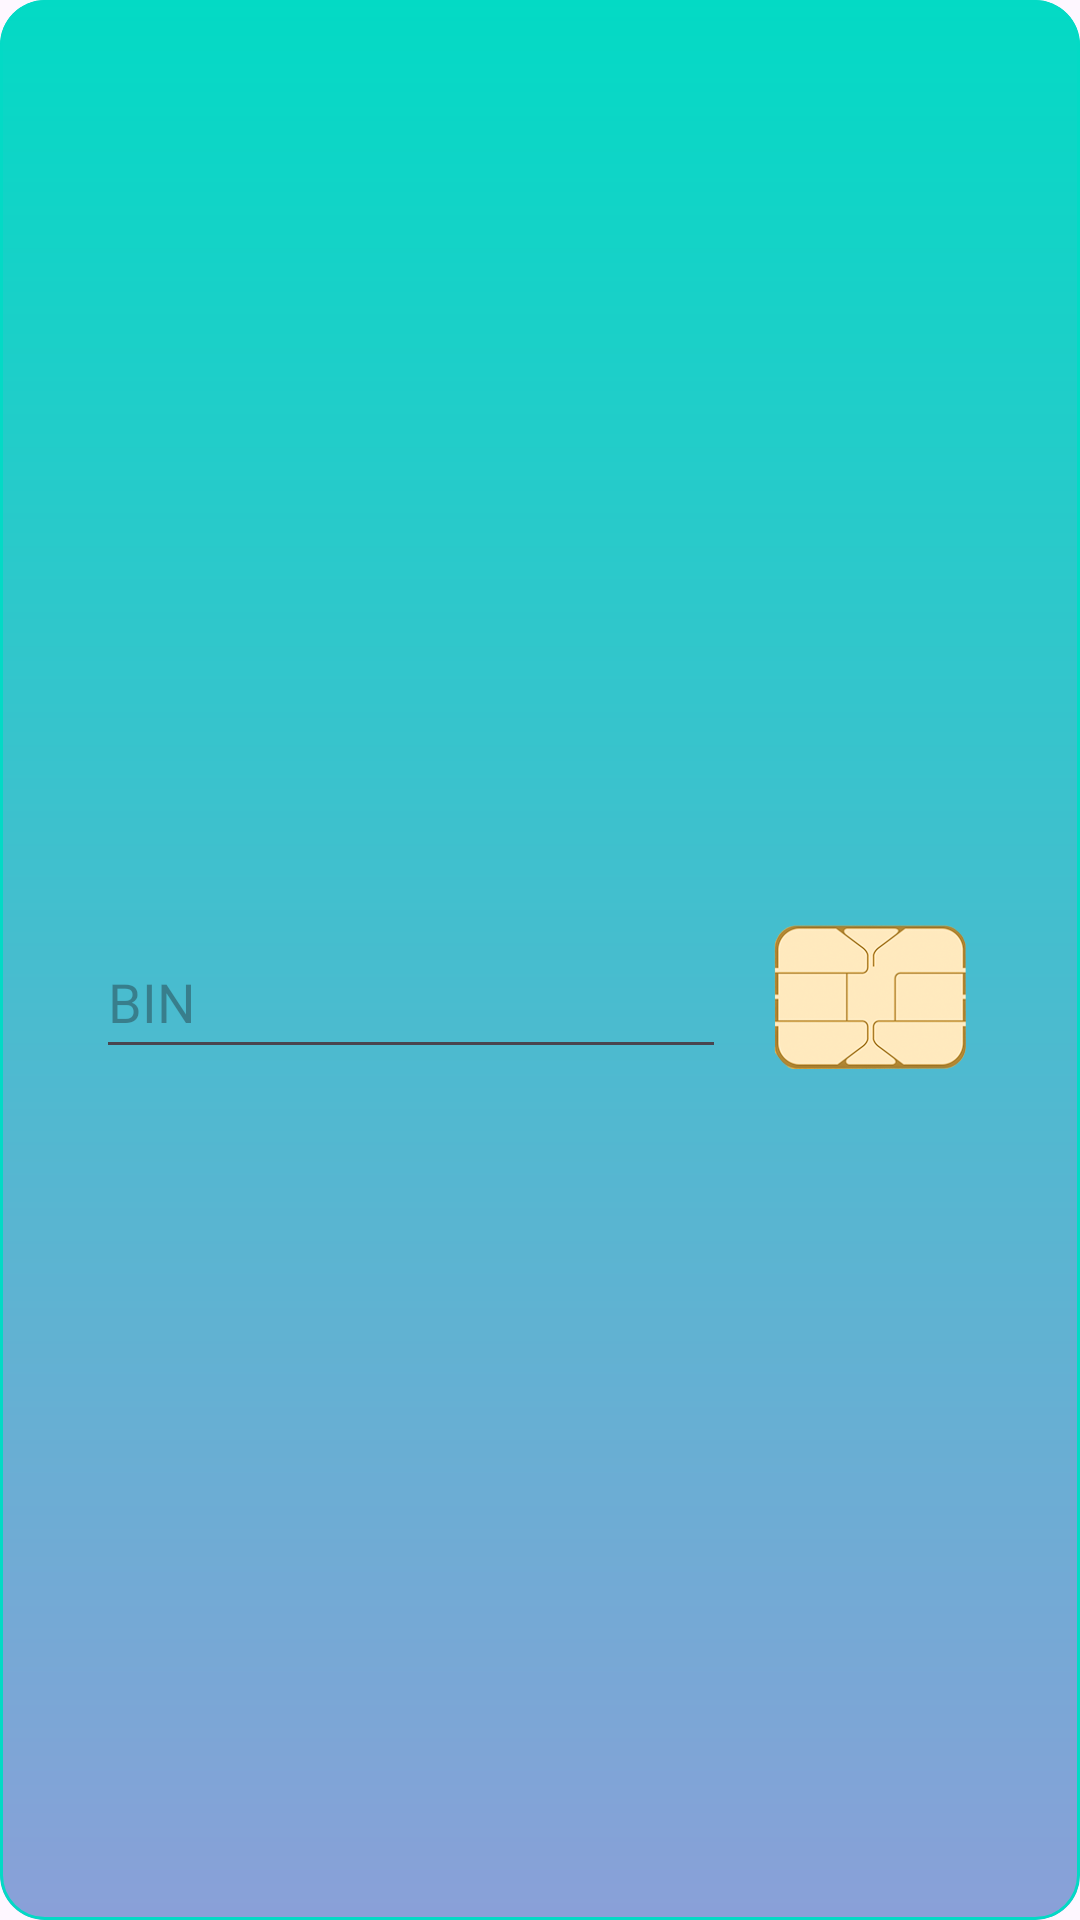

This screen was rendered from an Android layout file. Write that file and the resources it references.
<!-- AndroidManifest.xml: application theme Theme.Material3.DayNight.NoActionBar -->
<!-- res/layout/card_bin.xml -->
<?xml version="1.0" encoding="utf-8"?>
<com.google.android.material.card.MaterialCardView xmlns:android="http://schemas.android.com/apk/res/android"
    xmlns:app="http://schemas.android.com/apk/res-auto"
    xmlns:tools="http://schemas.android.com/tools"
    android:layout_width="match_parent"
    android:layout_height="wrap_content"
    android:layout_marginTop="8dp"
    app:cardBackgroundColor="#00FFFFFF"
    app:cardCornerRadius="15dp"
    app:cardElevation="0dp"
    app:strokeColor="@color/teal_200"
    app:strokeWidth="1dp">

    <androidx.constraintlayout.widget.ConstraintLayout
        android:layout_width="match_parent"
        android:layout_height="match_parent"
        android:background="@drawable/gradient_random"
        android:paddingBottom="8dp">

        <TextView
            android:id="@+id/bankName"
            android:layout_width="wrap_content"
            android:layout_height="wrap_content"
            android:layout_marginStart="16dp"
            android:layout_marginTop="16dp"
            android:textSize="24sp"
            app:layout_constraintStart_toStartOf="parent"
            app:layout_constraintTop_toTopOf="parent" />

        <TextView
            android:id="@+id/type"
            android:layout_width="wrap_content"
            android:layout_height="wrap_content"
            android:layout_marginStart="16dp"
            android:layout_marginTop="32dp"
            android:layout_marginBottom="8dp"
            app:layout_constraintBottom_toBottomOf="parent"
            app:layout_constraintStart_toStartOf="parent"
            app:layout_constraintTop_toBottomOf="@+id/editTextNumber" />

        <EditText
            android:id="@+id/editTextNumber"
            android:layout_width="wrap_content"
            android:layout_height="wrap_content"
            android:layout_marginStart="32dp"
            android:layout_marginTop="16dp"
            android:layout_marginBottom="32dp"
            android:ems="10"
            android:hint="@string/bin"
            android:inputType="number"
            android:maxLength="8"
            android:minHeight="48dp"
            app:layout_constraintBottom_toBottomOf="parent"
            app:layout_constraintStart_toStartOf="parent"
            app:layout_constraintTop_toBottomOf="@+id/bankName" />

        <ImageView
            android:id="@+id/imageView"
            android:layout_width="64dp"
            android:layout_height="64dp"
            android:layout_marginStart="16dp"
            android:clickable="false"
            app:layout_constraintBottom_toBottomOf="@+id/editTextNumber"
            app:layout_constraintStart_toEndOf="@+id/editTextNumber"
            app:layout_constraintTop_toTopOf="@+id/editTextNumber"
            app:srcCompat="@drawable/pngwing" />

        <TextView
            android:id="@+id/scheme"
            android:layout_width="wrap_content"
            android:layout_height="wrap_content"
            android:layout_marginStart="32dp"
            app:layout_constraintBottom_toBottomOf="@+id/type"
            app:layout_constraintStart_toEndOf="@+id/type"
            app:layout_constraintTop_toTopOf="@+id/type" />

        <TextView
            android:id="@+id/notFound"
            android:layout_width="wrap_content"
            android:layout_height="wrap_content"
            android:layout_marginTop="32dp"
            android:layout_marginBottom="16dp"
            android:text="Bin Not Found"
            android:textSize="34sp"
            android:visibility="gone"
            app:layout_constraintBottom_toTopOf="@+id/editTextNumber"
            app:layout_constraintEnd_toEndOf="parent"
            app:layout_constraintStart_toStartOf="parent"
            app:layout_constraintTop_toTopOf="parent"
            tools:visibility="visible" />
    </androidx.constraintlayout.widget.ConstraintLayout>

</com.google.android.material.card.MaterialCardView>
<!-- resources referenced by this layout -->
<resources>
  <color name="teal_200">#FF03DAC5</color>
  <!-- drawable gradient_random (drawable-v24) -->
  <shape
      xmlns:android="http://schemas.android.com/apk/res/android"
      android:shape="rectangle">
  
      <gradient
          android:type="linear"
          android:startColor="#FF03DAC5"
          android:endColor="#8AA0D8"
          android:angle="270"
          />
  
  </shape>
  <!-- drawable pngwing: png bitmap (drawable-v24, 21438 bytes) -->
  <string name="bin">BIN</string>
</resources>
